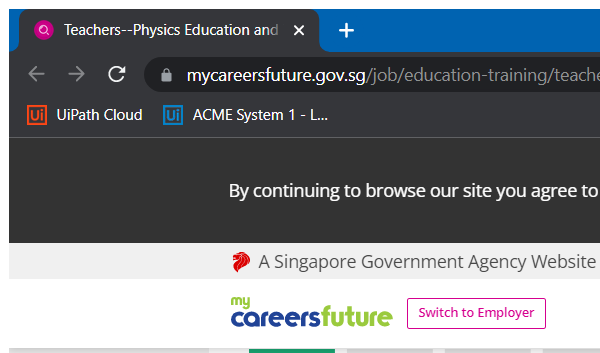
Task: SCT9 Project 2 for Team Diamond
Workflow: ExtractJobDetails2

Step 1: Attach Browser 'chrome.exe Teachers--Ph...' in window '* | MyCareersFuture Singapore' (chrome.exe)

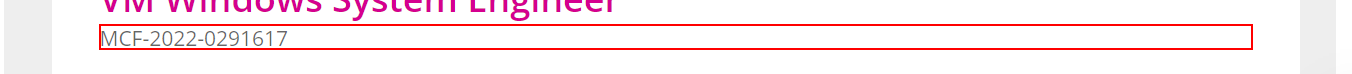
Step 2: get-text from the element 'MCF-202?-*'

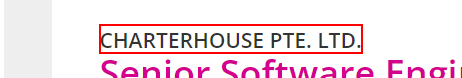
Step 3: get-text from the paragraph (chrome.exe)

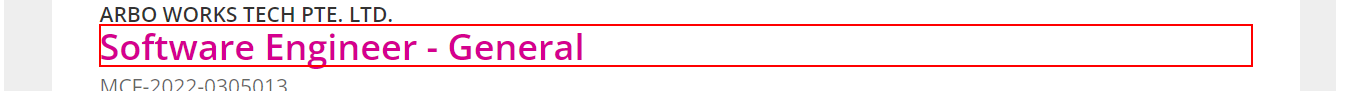
Step 4: get-text from the heading (chrome.exe)

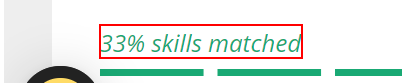
Step 5: get-text from the element (chrome.exe)

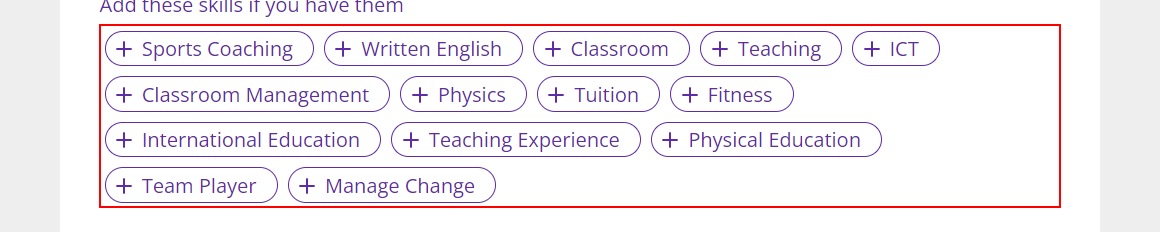
Step 6: find the element

Step 7 [then]: Find Element 'DIV' on the element (same screen as step 6)

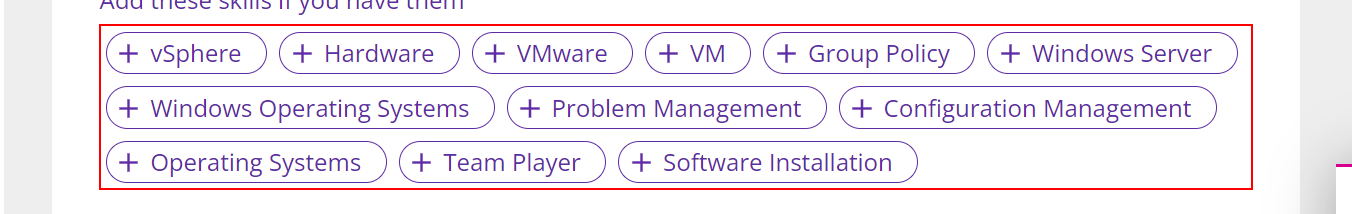
Step 8 [then]: get-text

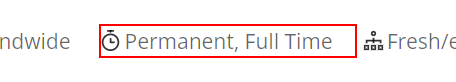
Step 9: get-text from the paragraph (chrome.exe)

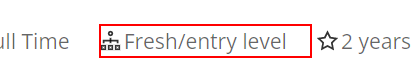
Step 10: get-text from the paragraph (chrome.exe)

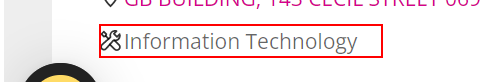
Step 11: get-text from the paragraph (chrome.exe)

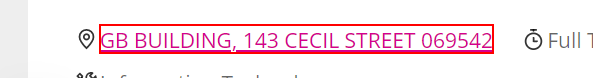
Step 12: get-text from the paragraph (chrome.exe)

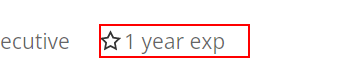
Step 13 [try]: get-text from the paragraph (chrome.exe)

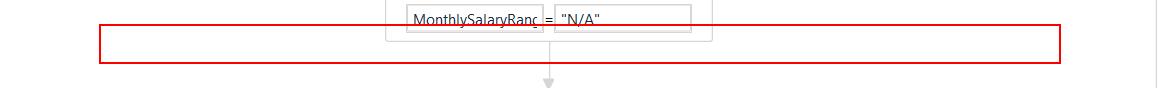
Step 14: get-text from the element '$*to$*Monthly'